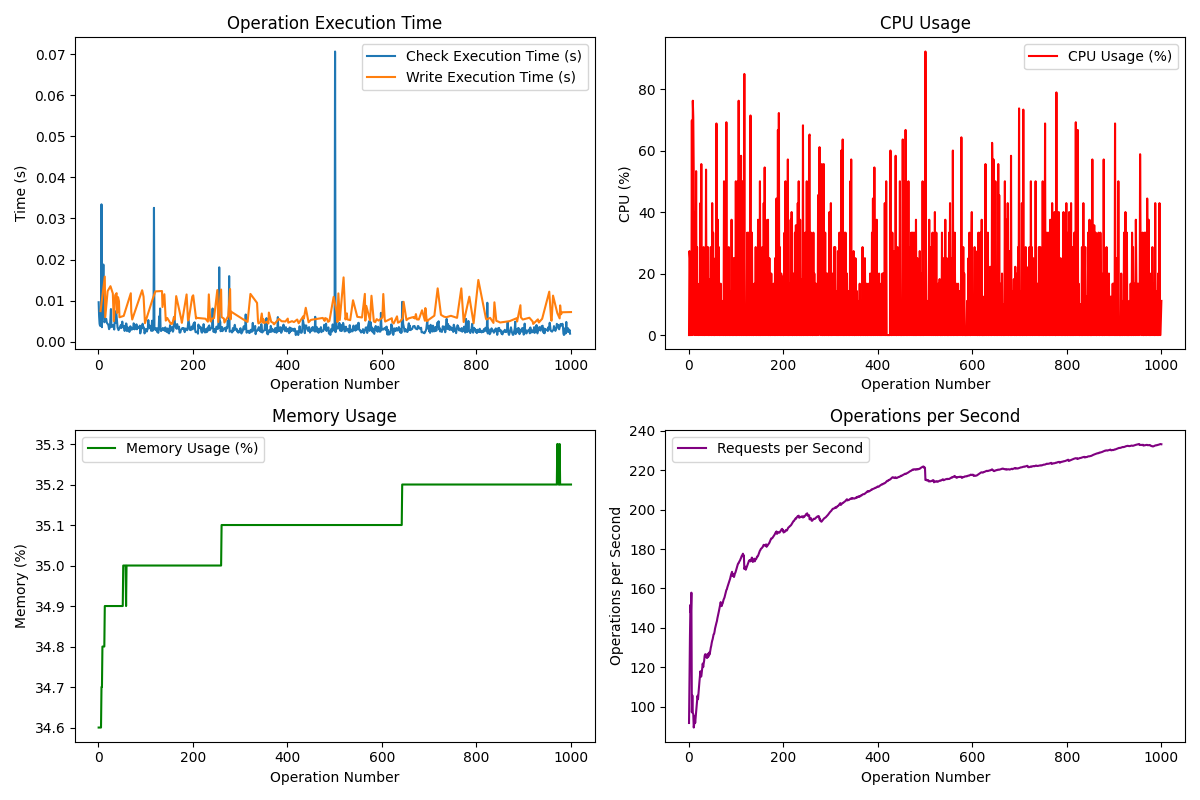

The data file committed next to this chart (first rows):
Request, Operation, Check Type, Execution Time (s), CPU (%), Memory (%), Requests/s, Status Code, Success, Allowed, Tuple Count
1, check, human_doc, 0.009605, 0.0, 34.6, 91.7, 200, True, True, 1
2, check, human_doc, 0.006168, 27.3, 34.6, 113.9, 200, True, False, 1
3, check, agent_doc, 0.004344, 25.0, 34.6, 136, 200, True, True, 1
4, check, human_doc, 0.003886, 0.0, 34.6, 151.7, 200, True, True, 1
5, write, n/a, 0.007451, 0.0, 34.6, 147.5, 200, True, , 3
6, check, human_doc, 0.003887, 0.0, 34.6, 157.8, 200, True, False, 1
7, check, agent_folder, 0.03343, 69.8, 34.7, 97.13, 200, True, False, 1
8, check, human_doc, 0.003529, 0.0, 34.7, 105.7, 200, True, True, 1
9, check, agent_folder, 0.01541, 76.2, 34.8, 96.86, 200, True, False, 1
10, check, agent_folder, 0.01147, 70.8, 34.8, 96.16, 200, True, False, 1
11, check, agent_doc, 0.01878, 52.2, 34.8, 89.39, 200, True, False, 1
12, check, agent_doc, 0.008116, 0.0, 34.8, 91.26, 200, True, False, 1
13, check, human_folder, 0.004725, 40.0, 34.8, 95.29, 200, True, False, 1
14, write, n/a, 0.01585, 27.6, 34.9, 91.72, 200, True, , 3
15, write, n/a, 0.005969, 0.0, 34.9, 94.5, 200, True, , 3
16, check, agent_doc, 0.005373, 53.3, 34.9, 97.29, 200, True, False, 1
17, check, agent_folder, 0.005571, 0.0, 34.9, 99.8, 200, True, False, 1
18, check, agent_doc, 0.004785, 28.6, 34.9, 102.6, 200, True, True, 1
19, check, agent_folder, 0.004473, 0.0, 34.9, 105.5, 200, True, False, 1
20, write, n/a, 0.01231, 9.5, 34.9, 103.8, 200, True, , 3
21, check, human_doc, 0.004218, 0.0, 34.9, 106.5, 200, True, True, 1
22, check, agent_doc, 0.003809, 0.0, 34.9, 109.4, 200, True, False, 1
23, check, human_doc, 0.003053, 16.7, 34.9, 112.6, 200, True, True, 1
24, check, human_folder, 0.003257, 0.0, 34.9, 115.5, 200, True, False, 1
25, check, agent_folder, 0.003754, 42.9, 34.9, 117.9, 200, True, False, 1
26, write, n/a, 0.01351, 0.0, 34.9, 115.1, 200, True, , 3
27, check, agent_folder, 0.007949, 55.6, 34.9, 115.4, 200, True, False, 1
28, check, agent_folder, 0.003622, 0.0, 34.9, 117.7, 200, True, False, 1
29, check, agent_folder, 0.004045, 14.3, 34.9, 119.7, 200, True, False, 1
30, check, agent_folder, 0.003711, 0.0, 34.9, 121.8, 200, True, False, 1
31, write, n/a, 0.01174, 0.0, 34.9, 120.1, 200, True, , 3
32, check, human_doc, 0.004089, 28.6, 34.9, 121.9, 200, True, False, 1
33, write, n/a, 0.005006, 0.0, 34.9, 123.3, 200, True, , 3
34, check, agent_doc, 0.002966, 0.0, 34.9, 125.7, 200, True, False, 1
35, check, agent_doc, 0.005330, 25.0, 34.9, 126.6, 200, True, True, 1
36, write, n/a, 0.01133, 0.0, 34.9, 125.1, 200, True, , 3
37, check, agent_doc, 0.004560, 53.8, 34.9, 126.5, 200, True, False, 1
38, check, agent_folder, 0.007470, 0.0, 34.9, 126.3, 200, True, False, 1
39, write, n/a, 0.01182, 13.6, 34.9, 124.7, 200, True, , 3
40, write, n/a, 0.007006, 0.0, 34.9, 125, 200, True, , 3
41, check, human_doc, 0.003469, 28.6, 34.9, 126.6, 200, True, True, 1
42, write, n/a, 0.01084, 0.0, 34.9, 125.4, 200, True, , 3
43, check, human_folder, 0.002820, 0.0, 34.9, 127.4, 200, True, True, 1
44, write, n/a, 0.009835, 0.0, 34.9, 126.3, 200, True, , 3
45, write, n/a, 0.005943, 18.2, 34.9, 127, 200, True, , 3
46, check, human_doc, 0.003555, 0.0, 34.9, 128.4, 200, True, True, 1
47, check, agent_doc, 0.003847, 28.6, 34.9, 129.9, 200, True, False, 1
48, check, agent_folder, 0.004044, 0.0, 34.9, 130.9, 200, True, False, 1
49, check, human_doc, 0.003337, 0.0, 34.9, 132.4, 200, True, True, 1
50, check, agent_folder, 0.004071, 42.9, 34.9, 133.5, 200, True, False, 1
51, check, agent_doc, 0.004892, 0.0, 34.9, 134.3, 200, True, False, 1
52, check, human_folder, 0.003996, 33.3, 34.9, 135.4, 200, True, True, 1
53, check, agent_folder, 0.003510, 0.0, 35.0, 136.7, 200, True, False, 1
54, write, n/a, 0.006283, 0.0, 35.0, 136.9, 200, True, , 3
55, check, human_folder, 0.003792, 0.0, 35.0, 138, 200, True, False, 1
56, check, agent_folder, 0.002624, 0.0, 35.0, 139.6, 200, True, False, 1
57, check, human_folder, 0.003806, 25.0, 35.0, 140.7, 200, True, False, 1
58, check, agent_doc, 0.003516, 0.0, 35.0, 141.8, 200, True, False, 1
59, check, agent_doc, 0.004456, 68.8, 34.9, 142.6, 200, True, False, 1
60, check, agent_doc, 0.004292, 0.0, 35.0, 143.4, 200, True, True, 1
... 940 more rows
